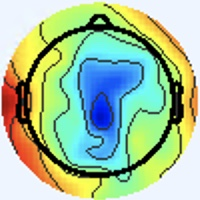

Data behind this chart, as committed beside it:
[238 245 255], [238 245 255], [238 245 255], [238 245 255], [238 245 255], [238 245 255], [238 245 255], [238 245 255], [238 245 255], [238 245 255], [238 245 255], [238 245 255], [238 245 255], [238 245 255], [238 245 255], [238 245 255], [238 245 255], [238 245 255], [238 245 255], [238 245 255], [238 245 255], [238 245 255], [238 245 255], [238 245 255]
[238 245 255], [238 245 255], [238 245 255], [238 245 255], [238 245 255], [238 245 255], [238 245 255], [238 245 255], [238 245 255], [238 245 255], [238 245 255], [238 245 255], [238 245 255], [238 245 255], [238 245 255], [238 245 255], [238 245 255], [238 245 255], [238 245 255], [238 245 255], [238 245 255], [238 245 255], [238 245 255], [238 245 255]
[238 245 255], [238 245 255], [238 245 255], [238 245 255], [238 245 255], [238 245 255], [238 245 255], [238 245 255], [238 245 255], [238 245 255], [238 245 255], [238 245 255], [238 245 255], [238 245 255], [238 245 255], [238 245 255], [238 245 255], [238 245 255], [238 245 255], [238 245 255], [238 245 255], [238 245 255], [238 245 255], [238 245 255]
[238 245 255], [238 245 255], [238 245 255], [238 245 255], [238 245 255], [238 245 255], [238 245 255], [238 245 255], [238 245 255], [238 245 255], [238 245 255], [238 245 255], [238 245 255], [238 245 255], [238 245 255], [238 245 255], [238 245 255], [238 245 255], [238 245 255], [238 245 255], [238 245 255], [238 245 255], [238 245 255], [238 245 255]
[238 245 255], [238 245 255], [238 245 255], [238 245 255], [238 245 255], [238 245 255], [238 245 255], [238 245 255], [238 245 255], [238 245 255], [238 245 255], [238 245 255], [238 245 255], [238 245 255], [238 245 255], [238 245 255], [238 245 255], [238 245 255], [238 245 255], [238 245 255], [238 245 255], [238 245 255], [238 245 255], [238 245 255]
[238 245 255], [238 245 255], [238 245 255], [238 245 255], [238 245 255], [238 245 255], [238 245 255], [238 245 255], [238 245 255], [238 245 255], [238 245 255], [238 245 255], [238 245 255], [238 245 255], [238 245 255], [238 245 255], [238 245 255], [238 245 255], [238 245 255], [238 245 255], [238 245 255], [238 245 255], [238 245 255], [238 245 255]
[238 245 255], [238 245 255], [238 245 255], [238 245 255], [238 245 255], [238 245 255], [238 245 255], [238 245 255], [238 245 255], [238 245 255], [238 245 255], [238 245 255], [238 245 255], [238 245 255], [238 245 255], [238 245 255], [238 245 255], [238 245 255], [238 245 255], [238 245 255], [238 245 255], [238 245 255], [238 245 255], [238 245 255]
[238 245 255], [238 245 255], [238 245 255], [238 245 255], [238 245 255], [238 245 255], [238 245 255], [238 245 255], [238 245 255], [238 245 255], [238 245 255], [238 245 255], [238 245 255], [238 245 255], [238 245 255], [238 245 255], [238 245 255], [238 245 255], [238 245 255], [238 245 255], [238 245 255], [238 245 255], [238 245 255], [238 245 255]
[238 245 255], [238 245 255], [238 245 255], [238 245 255], [238 245 255], [238 245 255], [238 245 255], [238 245 255], [238 245 255], [238 245 255], [238 245 255], [238 245 255], [238 245 255], [238 245 255], [238 245 255], [238 245 255], [238 245 255], [238 245 255], [238 245 255], [238 245 255], [238 245 255], [238 245 255], [238 245 255], [238 245 255]
[238 245 255], [238 245 255], [238 245 255], [238 245 255], [238 245 255], [238 245 255], [238 245 255], [238 245 255], [238 245 255], [238 245 255], [238 245 255], [238 245 255], [238 245 255], [238 245 255], [238 245 255], [238 245 255], [238 245 255], [238 245 255], [238 245 255], [238 245 255], [238 245 255], [238 245 255], [238 245 255], [238 245 255]
[238 245 255], [238 245 255], [238 245 255], [238 245 255], [238 245 255], [238 245 255], [238 245 255], [238 245 255], [238 245 255], [238 245 255], [238 245 255], [238 245 255], [238 245 255], [238 245 255], [238 245 255], [238 245 255], [238 245 255], [238 245 255], [238 245 255], [238 245 255], [238 245 255], [238 245 255], [238 245 255], [238 245 255]
[238 245 255], [238 245 255], [238 245 255], [238 245 255], [238 245 255], [238 245 255], [238 245 255], [238 245 255], [238 245 255], [238 245 255], [238 245 255], [238 245 255], [238 245 255], [238 245 255], [238 245 255], [238 245 255], [238 245 255], [238 245 255], [238 245 255], [238 245 255], [238 245 255], [238 245 255], [238 245 255], [238 245 255]
[238 245 255], [238 245 255], [238 245 255], [238 245 255], [238 245 255], [238 245 255], [238 245 255], [238 245 255], [238 245 255], [238 245 255], [238 245 255], [238 245 255], [238 245 255], [238 245 255], [238 245 255], [238 245 255], [238 245 255], [238 245 255], [238 245 255], [238 245 255], [238 245 255], [238 245 255], [238 245 255], [238 245 255]
[238 245 255], [238 245 255], [238 245 255], [238 245 255], [238 245 255], [238 245 255], [238 245 255], [238 245 255], [238 245 255], [238 245 255], [238 245 255], [238 245 255], [238 245 255], [238 245 255], [238 245 255], [238 245 255], [238 245 255], [238 245 255], [238 245 255], [238 245 255], [238 245 255], [238 245 255], [238 245 255], [238 245 255]
[238 245 255], [238 245 255], [238 245 255], [238 245 255], [238 245 255], [238 245 255], [238 245 255], [238 245 255], [238 245 255], [238 245 255], [238 245 255], [238 245 255], [238 245 255], [238 245 255], [238 245 255], [238 245 255], [238 245 255], [238 245 255], [238 245 255], [237 244 254], [237 244 254], [238 245 255], [238 245 255], [238 245 255]
[238 245 255], [238 245 255], [238 245 255], [238 245 255], [238 245 255], [238 245 255], [238 245 255], [238 245 255], [238 245 255], [238 245 255], [238 245 255], [238 245 255], [238 245 255], [238 245 255], [238 245 255], [238 245 255], [238 245 255], [238 245 255], [237 244 254], [237 244 254], [237 244 254], [237 244 254], [238 245 255], [237 246 255]
[238 245 255], [238 245 255], [238 245 255], [238 245 255], [238 245 255], [238 245 255], [238 245 255], [238 245 255], [238 245 255], [238 245 255], [238 245 255], [238 245 255], [238 245 255], [238 245 255], [238 245 255], [238 245 255], [237 244 254], [237 244 254], [237 244 254], [237 244 254], [237 244 252], [237 244 252], [237 246 253], [237 246 253]
[238 245 255], [238 245 255], [238 245 255], [238 245 255], [238 245 255], [238 245 255], [238 245 255], [238 245 255], [238 245 255], [238 245 255], [238 245 255], [238 245 255], [238 245 255], [238 245 255], [238 245 255], [238 245 255], [237 244 254], [237 244 254], [237 244 254], [237 244 254], [237 244 254], [237 244 252], [238 245 255], [237 246 253]
[238 245 255], [238 245 255], [238 245 255], [238 245 255], [238 245 255], [238 245 255], [238 245 255], [238 245 255], [238 245 255], [238 245 255], [238 245 255], [238 245 255], [238 245 255], [238 245 255], [238 245 255], [237 244 254], [237 244 254], [237 244 254], [237 244 254], [237 244 254], [239 243 254], [237 244 254], [238 244 255], [237 246 255]
[238 245 255], [238 245 255], [238 245 255], [238 245 255], [238 245 255], [238 245 255], [238 245 255], [238 245 255], [238 245 255], [238 245 255], [238 245 255], [238 245 255], [238 245 255], [238 245 255], [237 244 254], [237 244 254], [237 244 254], [237 244 254], [237 244 254], [237 244 254], [239 243 255], [239 243 255], [238 244 255], [238 244 255]
[238 245 255], [238 245 255], [238 245 255], [238 245 255], [238 245 255], [238 245 255], [238 245 255], [238 245 255], [238 245 255], [238 245 255], [238 245 255], [238 245 255], [238 245 255], [238 245 255], [237 244 254], [237 244 254], [237 244 254], [237 244 254], [237 243 255], [237 243 255], [239 242 255], [239 242 255], [237 243 255], [238 244 255]
[238 245 255], [238 245 255], [238 245 255], [238 245 255], [238 245 255], [238 245 255], [238 245 255], [238 245 255], [238 245 255], [238 245 255], [238 245 255], [238 245 255], [238 245 255], [237 244 254], [237 244 254], [237 244 254], [237 244 254], [237 244 254], [237 243 255], [237 243 255], [239 243 255], [239 243 255], [237 243 255], [237 243 255]
[238 245 255], [238 245 255], [238 245 255], [238 245 255], [238 245 255], [238 245 255], [238 245 255], [238 245 255], [238 245 255], [238 245 255], [238 245 255], [238 245 255], [238 245 255], [237 244 254], [237 244 254], [237 244 254], [236 245 254], [236 245 254], [237 244 254], [237 244 254], [239 243 254], [239 243 254], [239 243 255], [237 244 254]
[238 245 255], [238 245 255], [238 245 255], [238 245 255], [238 245 255], [238 245 255], [238 245 255], [238 245 255], [238 245 255], [238 245 255], [238 245 255], [238 245 255], [238 245 255], [237 244 254], [237 244 254], [237 244 254], [236 245 254], [236 245 254], [237 244 254], [237 244 254], [239 243 254], [239 243 252], [239 243 252], [237 244 252]
[238 245 255], [238 245 255], [238 245 255], [238 245 255], [238 245 255], [238 245 255], [238 245 255], [238 245 255], [238 245 255], [238 245 255], [238 245 255], [238 245 255], [238 245 255], [238 245 255], [238 245 255], [238 245 255], [237 245 255], [237 245 255], [238 245 255], [238 245 255], [240 244 253], [240 245 251], [237 244 250], [237 244 250]
[238 245 255], [238 245 255], [238 245 255], [238 245 255], [238 245 255], [238 245 255], [238 245 255], [238 245 255], [238 245 255], [238 245 255], [238 245 255], [238 245 255], [238 245 255], [238 245 255], [238 245 255], [238 245 255], [237 245 255], [237 246 255], [238 245 255], [238 245 253], [240 245 251], [240 245 249], [237 245 248], [237 245 248]
[238 245 255], [238 245 255], [238 245 255], [238 245 255], [238 245 255], [238 245 255], [238 245 255], [238 245 255], [238 245 255], [238 245 255], [238 245 255], [238 245 255], [237 246 253], [237 246 253], [237 246 253], [237 246 253], [239 246 255], [239 246 255], [239 246 255], [239 246 254], [238 245 251], [238 246 249], [237 245 248], [237 245 247]
[238 245 255], [238 245 255], [238 245 255], [238 245 255], [238 245 255], [238 245 255], [238 245 255], [238 245 255], [238 245 255], [238 245 255], [238 245 255], [238 245 255], [237 246 253], [238 247 254], [238 247 254], [238 247 254], [239 246 255], [239 246 255], [239 246 254], [239 246 254], [239 246 252], [238 246 249], [237 245 248], [236 244 247]
[238 245 255], [238 245 255], [238 245 255], [238 245 255], [238 245 255], [238 245 255], [238 245 255], [238 245 255], [238 245 255], [238 245 255], [237 246 253], [238 247 254], [238 247 254], [238 247 254], [238 247 254], [238 247 254], [239 246 254], [239 246 254], [239 246 254], [239 246 254], [238 247 254], [238 247 252], [236 245 250], [235 244 249]
[238 245 255], [238 245 255], [238 245 255], [238 245 255], [238 245 255], [238 245 255], [239 246 255], [239 246 255], [239 246 255], [239 246 255], [238 247 254], [238 247 254], [238 247 254], [238 247 254], [238 247 254], [238 247 254], [239 246 254], [239 246 254], [239 246 254], [240 247 255], [239 248 255], [238 247 255], [236 245 254], [235 244 251]
[238 245 255], [238 245 255], [238 245 255], [238 245 255], [238 245 255], [238 245 255], [239 246 255], [239 246 255], [239 246 255], [239 246 255], [238 247 254], [238 247 254], [238 247 254], [238 247 254], [238 247 254], [238 247 254], [239 246 252], [239 246 252], [239 246 254], [240 247 255], [239 248 255], [239 247 255], [236 246 255], [234 244 254]
[238 245 255], [238 245 255], [238 245 255], [238 245 255], [238 245 255], [238 245 255], [239 246 255], [239 246 255], [239 246 255], [239 246 255], [238 247 254], [238 247 254], [238 247 254], [238 247 254], [238 247 254], [238 247 252], [239 247 250], [239 247 250], [241 246 252], [240 247 255], [241 248 255], [239 248 255], [237 245 255], [234 244 254]
[240 244 255], [240 244 255], [240 244 255], [240 244 255], [238 245 255], [238 245 255], [238 245 255], [238 245 255], [239 246 255], [239 246 255], [240 247 255], [240 247 255], [239 246 254], [239 246 252], [239 246 252], [239 247 250], [239 249 251], [239 247 250], [242 245 250], [242 245 250], [240 248 250], [238 248 250], [237 246 253], [235 245 254]
[240 244 255], [240 244 255], [240 244 255], [238 245 255], [238 245 255], [238 245 255], [238 245 255], [238 245 255], [238 245 255], [239 246 255], [239 246 255], [239 246 255], [239 246 254], [238 245 251], [239 246 252], [239 247 250], [238 246 248], [240 246 246], [243 244 248], [243 244 248], [241 245 248], [237 245 248], [237 244 252], [235 245 254]
[238 245 255], [238 245 255], [238 245 255], [238 245 255], [238 245 255], [237 246 255], [237 246 255], [237 246 255], [237 246 255], [238 247 255], [238 247 255], [238 247 255], [238 245 253], [238 245 251], [238 245 251], [238 246 248], [237 246 241], [240 245 239], [243 243 245], [243 240 247], [241 239 250], [239 241 253], [237 244 254], [237 247 255]
[238 245 255], [238 245 255], [238 245 255], [238 245 255], [237 246 255], [237 246 255], [237 246 255], [237 246 255], [237 246 255], [237 246 255], [238 247 255], [237 246 255], [238 245 253], [238 245 253], [238 245 251], [238 246 248], [239 246 239], [240 245 239], [243 242 247], [242 241 249], [240 240 250], [239 241 253], [238 244 255], [239 248 255]
[237 246 255], [237 246 255], [237 246 255], [237 246 255], [237 246 255], [237 246 255], [237 246 255], [237 246 255], [237 246 255], [237 246 255], [237 246 255], [237 246 255], [237 246 253], [237 246 253], [238 245 253], [239 247 250], [240 246 246], [242 246 247], [242 245 254], [241 243 255], [239 243 252], [237 244 252], [236 245 254], [238 246 248]
[237 246 255], [237 246 255], [237 246 255], [237 246 255], [237 246 255], [237 246 255], [237 246 255], [237 246 255], [237 246 255], [237 246 255], [237 246 255], [237 246 255], [236 245 252], [237 246 253], [238 245 253], [241 246 252], [243 247 250], [243 247 250], [242 246 255], [240 247 255], [240 247 253], [238 246 248], [234 243 242], [236 240 223]
[237 246 255], [237 246 255], [237 246 255], [237 246 255], [237 246 255], [237 246 255], [238 245 255], [238 245 255], [238 245 253], [238 245 253], [238 245 253], [238 245 253], [238 245 255], [238 245 255], [239 246 255], [242 246 255], [248 247 252], [247 247 249], [243 248 252], [242 250 253], [241 249 251], [239 245 241], [234 237 220], [235 232 187]
[238 245 255], [237 246 255], [238 245 255], [237 246 255], [238 245 255], [238 245 255], [238 245 255], [238 245 253], [238 245 253], [238 245 253], [238 245 253], [238 245 253], [238 245 255], [238 245 255], [239 246 255], [242 246 255], [248 248 255], [244 247 252], [241 249 251], [241 252 248], [244 251 243], [240 245 222], [234 236 186], [234 229 145]
[240 244 255], [238 245 255], [240 244 255], [238 245 255], [240 244 255], [240 244 255], [240 244 253], [240 244 253], [240 244 253], [240 245 251], [240 245 251], [240 245 251], [240 244 253], [240 244 255], [240 244 255], [238 244 255], [234 241 255], [237 247 255], [239 250 255], [240 251 243], [244 252 228], [245 250 194], [239 244 142], [241 238 109]
[240 244 255], [240 244 255], [240 244 255], [240 244 255], [240 244 255], [240 244 255], [240 244 253], [240 244 253], [240 245 251], [240 245 251], [240 245 251], [240 245 251], [240 244 253], [239 243 252], [238 242 254], [234 242 255], [229 242 255], [232 246 255], [240 250 252], [244 249 229], [242 245 192], [245 245 155], [247 249 114], [248 243  87]
[240 244 255], [240 244 255], [240 244 255], [240 244 255], [240 244 255], [240 244 255], [240 244 253], [240 244 253], [240 245 251], [240 245 249], [240 245 249], [240 245 251], [240 244 253], [239 243 252], [234 240 252], [230 240 252], [222 238 251], [226 239 245], [241 243 232], [243 238 196], [237 227 138], [240 230 106], [248 238  88], [247 235  75]
[240 244 255], [240 244 255], [240 244 255], [240 244 255], [240 244 255], [240 244 255], [240 244 253], [240 245 251], [241 246 250], [240 245 249], [239 244 248], [240 245 249], [240 245 251], [237 244 252], [234 241 251], [230 240 252], [222 238 251], [227 238 242], [242 236 222], [244 228 177], [238 220 112], [241 223  79], [247 231  76], [245 229  71]
[240 244 255], [240 244 255], [240 244 255], [239 243 255], [239 243 254], [239 243 254], [239 243 252], [240 245 251], [241 246 250], [240 245 248], [237 245 247], [237 245 248], [238 245 251], [238 245 253], [236 243 253], [233 243 255], [228 242 255], [231 236 242], [242 225 218], [244 217 170], [242 219 107], [246 224  78], [250 228  80], [250 230  79]
[240 244 255], [239 243 254], [239 243 255], [239 243 255], [239 243 254], [239 243 252], [239 243 252], [240 245 249], [241 246 249], [240 245 248], [238 246 248], [238 246 248], [238 246 249], [237 246 253], [237 246 255], [237 246 255], [237 246 253], [237 237 229], [240 219 188], [240 211 143], [246 217  97], [250 224  79], [250 225  80], [251 229  83]
[239 243 254], [239 243 254], [239 243 255], [239 243 255], [239 243 254], [239 243 252], [240 244 253], [240 245 249], [238 246 248], [238 247 246], [239 248 247], [238 246 248], [237 247 249], [237 246 253], [238 247 255], [239 247 250], [247 249 238], [245 237 198], [243 223 137], [243 216  99], [248 220  85], [250 222  79], [251 224  81], [253 228  84]
[240 242 254], [240 242 255], [240 242 255], [240 242 255], [239 243 254], [239 243 252], [238 245 251], [238 246 249], [237 247 248], [238 248 249], [238 250 250], [237 249 249], [237 246 251], [238 246 249], [240 246 246], [246 247 233], [254 245 204], [251 233 157], [245 223 104], [246 219  78], [247 220  77], [248 221  78], [250 223  80], [252 227  82]
[243 242 255], [243 242 255], [243 240 255], [242 241 255], [239 243 255], [238 245 253], [237 247 249], [236 248 248], [236 250 251], [235 251 251], [233 251 251], [234 249 252], [237 246 251], [240 244 243], [240 237 220], [243 232 186], [244 223 134], [245 218 101], [244 216  83], [245 218  75], [249 223  78], [250 226  78], [249 227  79], [247 230  78]
[243 242 255], [242 241 255], [243 240 255], [240 242 255], [237 244 254], [236 247 253], [237 248 250], [236 250 251], [235 249 252], [236 251 255], [235 253 255], [235 253 255], [240 251 255], [242 247 241], [243 237 211], [242 226 164], [243 216 103], [246 215  75], [245 214  74], [246 218  74], [249 223  78], [248 227  76], [250 230  79], [250 234  79]
[237 244 254], [237 244 254], [239 243 254], [237 244 254], [233 246 252], [233 248 253], [238 248 255], [240 249 255], [242 251 255], [242 252 255], [237 250 255], [237 250 255], [236 251 255], [240 250 242], [246 242 215], [244 228 168], [238 210 100], [244 213  73], [246 215  75], [248 220  76], [251 225  80], [252 228  78], [252 231  80], [252 236  81]
[236 245 254], [236 245 254], [237 246 255], [235 246 252], [232 247 252], [233 248 253], [238 248 255], [241 249 255], [240 249 255], [242 251 255], [238 248 255], [238 251 255], [238 252 252], [240 249 230], [244 240 192], [240 223 143], [236 207  89], [242 209  70], [246 213  74], [250 219  76], [253 225  81], [253 229  79], [253 232  81], [254 235  81]
[238 245 253], [236 247 253], [233 247 255], [233 247 255], [235 246 252], [236 245 252], [238 247 255], [239 249 255], [238 249 253], [240 251 255], [237 247 255], [238 249 251], [238 250 240], [237 242 201], [238 232 138], [235 215  92], [231 201  69], [235 202  63], [240 207  68], [246 215  72], [250 222  78], [253 227  78], [254 230  80], [252 233  79]
[237 246 253], [237 248 254], [235 248 255], [234 247 255], [237 244 250], [237 244 250], [237 246 253], [237 248 254], [239 248 253], [239 248 253], [236 247 253], [238 246 248], [241 245 230], [239 233 181], [238 218 106], [238 209  71], [234 200  64], [238 202  64], [240 207  68], [244 213  70], [250 219  76], [251 225  76], [252 228  78], [251 230  77]
[237 247 255], [238 247 254], [238 246 249], [240 245 248], [240 245 248], [238 246 249], [236 247 253], [237 246 255], [239 243 252], [239 242 251], [239 243 254], [243 244 246], [249 242 226], [244 222 172], [236 198  97], [243 198  69], [245 205  73], [245 209  71], [246 213  74], [247 216  73], [249 218  75], [249 223  74], [250 226  76], [250 229  76]
[237 247 255], [237 246 253], [240 245 249], [241 245 248], [240 245 249], [238 245 251], [238 245 255], [237 244 254], [242 244 255], [240 240 248], [240 240 242], [242 236 224], [252 232 197], [246 211 145], [235 186  84], [245 193  71], [251 208  77], [250 214  76], [250 217  78], [249 218  75], [248 217  74], [247 221  72], [249 225  75], [250 229  76]
[242 246 255], [238 245 253], [237 246 255], [238 247 255], [239 246 255], [239 243 254], [242 241 255], [246 245 255], [243 245 255], [244 244 246], [245 239 223], [239 221 181], [240 206 132], [240 194  96], [236 184  72], [241 191  66], [246 206  74], [247 211  73], [248 215  76], [249 218  75], [252 221  78], [250 224  75], [250 226  76], [250 231  77]
[242 245 252], [238 245 253], [236 246 255], [237 247 255], [239 247 255], [242 246 255], [246 245 255], [248 246 255], [246 249 255], [248 249 244], [252 246 222], [242 221 168], [239 194 101], [239 184  68], [234 182  64], [241 193  69], [244 204  72], [244 211  72], [247 214  75], [249 218  75], [250 222  78], [251 225  76], [251 227  77], [251 232  78]
[240 245 251], [239 246 252], [237 248 252], [234 248 251], [240 247 255], [244 248 255], [245 249 255], [245 248 255], [248 252 253], [254 255 247], [255 255 236], [249 227 180], [235 184  93], [238 176  63], [240 185  68], [238 189  68], [240 201  70], [242 209  70], [246 213  74], [250 219  76], [252 224  80], [254 228  79], [255 231  81], [255 236  82]
[240 245 251], [239 246 252], [237 248 250], [236 247 249], [238 247 252], [240 247 255], [243 250 255], [246 251 255], [250 252 251], [239 240 232], [220 217 200], [217 196 151], [232 178  90], [237 174  61], [241 184  68], [240 192  68], [236 197  66], [239 206  67], [244 213  73], [249 218  75], [252 224  80], [253 227  78], [254 230  80], [253 234  80]
[238 245 253], [238 245 251], [238 248 250], [238 249 251], [238 247 252], [238 247 252], [242 250 253], [248 253 255], [251 252 255], [189 189 187], [101  99  84], [124 107  63], [219 169  82], [248 186  75], [243 188  69], [241 196  69], [229 191  58], [233 200  61], [239 208  68], [246 215  72], [250 222  78], [252 226  77], [253 229  79], [252 233  79]
... 139 more rows
